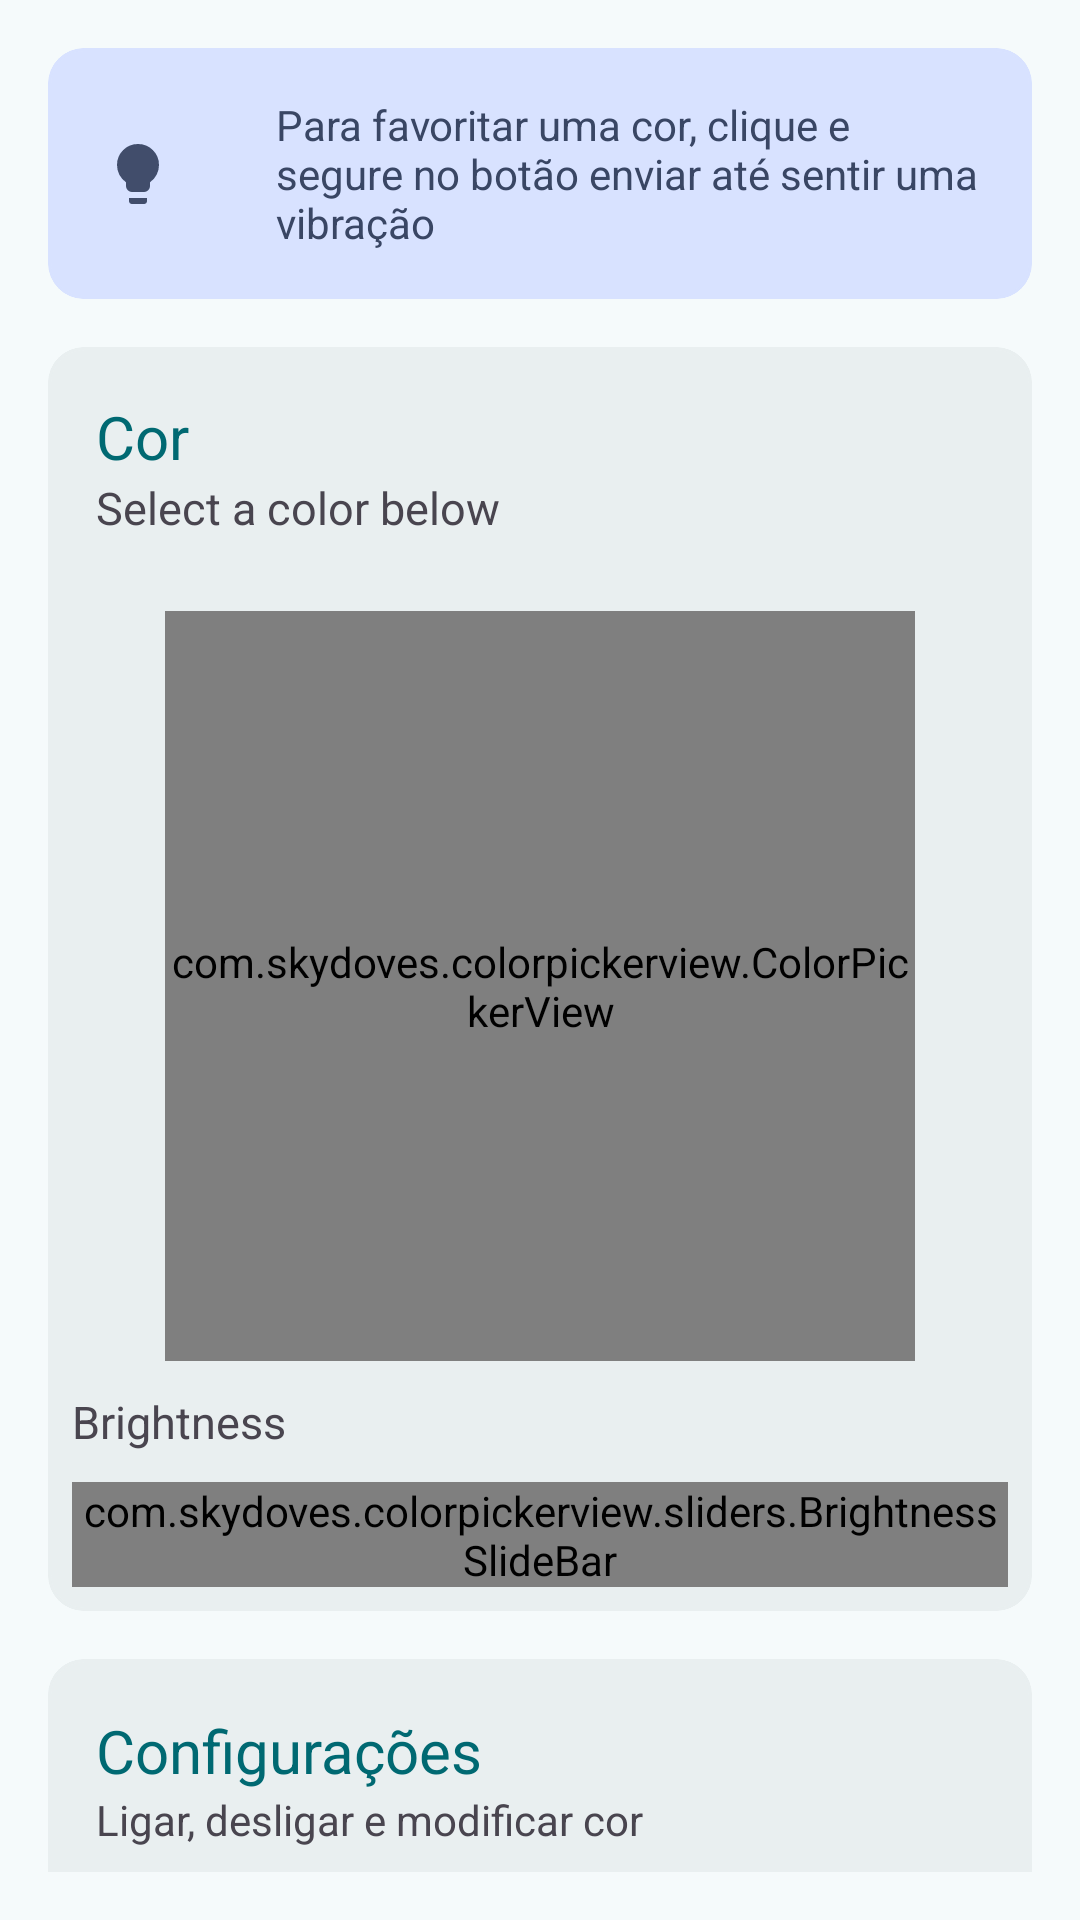

Layout XML and referenced resources for this Android screen:
<!-- AndroidManifest.xml: application theme Theme.Iluminus -->
<!-- res/layout/fragment_iluminus.xml -->
<?xml version="1.0" encoding="utf-8"?>
    <androidx.constraintlayout.widget.ConstraintLayout xmlns:android="http://schemas.android.com/apk/res/android"
        xmlns:app="http://schemas.android.com/apk/res-auto"
        xmlns:tools="http://schemas.android.com/tools"
        android:layout_width="match_parent"
        android:layout_height="match_parent"
        android:padding="16dp">

        <com.google.android.material.card.MaterialCardView
            android:id="@+id/MaterialCardTooltip"
            android:layout_width="0dp"
            android:layout_height="wrap_content"
            android:orientation="horizontal"
            app:cardBackgroundColor="@color/md_theme_tertiaryContainer"
            app:layout_constraintEnd_toEndOf="parent"
            app:layout_constraintHorizontal_bias="0.0"
            app:layout_constraintStart_toStartOf="parent"
            app:layout_constraintTop_toTopOf="parent"
            app:strokeColor="@color/md_theme_tertiaryContainer">

            <LinearLayout
                android:layout_width="match_parent"
                android:layout_height="match_parent"
                android:orientation="horizontal">

                <com.google.android.material.imageview.ShapeableImageView
                    android:layout_width="60dp"
                    android:layout_height="match_parent"
                    android:layout_gravity="start"
                    android:scaleType="centerInside"
                    android:src="@drawable/drawable_lightbulb"
                    android:tint="@color/md_theme_onTertiaryContainer">

                </com.google.android.material.imageview.ShapeableImageView>

                <com.google.android.material.textview.MaterialTextView
                    android:id="@+id/TextViewHeaderSubTitle"
                    android:layout_width="wrap_content"
                    android:layout_height="wrap_content"
                    android:layout_gravity="end"
                    android:padding="16dp"
                    android:text="Para favoritar uma cor, clique e segure no botão enviar até sentir uma vibração"
                    android:textColor="@color/md_theme_onTertiaryContainer"
                    android:textSize="14sp">

                </com.google.android.material.textview.MaterialTextView>

                <Button
                    style="?attr/materialIconButtonFilledStyle"
                    android:layout_width="60dp"
                    android:layout_height="wrap_content">

                </Button>
            </LinearLayout>

        </com.google.android.material.card.MaterialCardView>

        <com.google.android.material.card.MaterialCardView
        android:id="@+id/MaterialCardColorSetup"
        android:layout_width="0dp"
        android:layout_height="wrap_content"
        android:layout_marginTop="16dp"
        app:cardBackgroundColor="@color/md_theme_surfaceContainer"
        app:layout_constraintEnd_toEndOf="parent"
        app:layout_constraintStart_toStartOf="parent"
        app:layout_constraintTop_toBottomOf="@+id/MaterialCardTooltip"
        app:strokeColor="@color/md_theme_surfaceContainer">

        <LinearLayout
            android:layout_width="match_parent"
            android:layout_height="wrap_content"
            android:gravity="center|top"
            android:orientation="vertical"
            android:padding="8dp">

            <LinearLayout
                android:layout_width="match_parent"
                android:layout_height="wrap_content"
                android:gravity="center"
                android:orientation="horizontal"
                android:padding="8dp">

                <LinearLayout
                    android:layout_width="0dp"
                    android:layout_height="wrap_content"
                    android:layout_weight="1"
                    android:orientation="vertical">

                    <TextView
                        android:id="@+id/TextViewParametersTitle"
                        android:layout_width="match_parent"
                        android:layout_height="wrap_content"
                        android:text="Cor"
                        android:textColor="@color/md_theme_primary"
                        android:textSize="20sp" />

                    <TextView
                        android:id="@+id/TextViewParametersSubTitle"
                        android:layout_width="match_parent"
                        android:layout_height="wrap_content"
                        android:text="Select a color below"
                        android:textSize="15sp" />
                </LinearLayout>

                <Button
                    android:id="@+id/ButtonPreviousColor"
                    style="?attr/materialIconButtonFilledStyle"
                    android:layout_width="wrap_content"
                    android:layout_height="wrap_content"
                    android:contentDescription="Histórico"
                    app:icon="@drawable/drawable_history" />

                <Button
                    android:id="@+id/ButtonFavorite"
                    style="?attr/materialIconButtonFilledStyle"
                    android:layout_width="wrap_content"
                    android:layout_height="wrap_content"
                    android:layout_marginStart="8dp"
                    android:contentDescription="Favoritos"
                    app:icon="@drawable/drawable_favorite" />

            </LinearLayout>


            <com.skydoves.colorpickerview.ColorPickerView
                android:id="@+id/ColorPickerView"
                android:layout_width="250dp"
                android:layout_height="250dp"
                android:layout_marginTop="16dp">

            </com.skydoves.colorpickerview.ColorPickerView>

            <LinearLayout
                android:id="@+id/LinearLayoutBrightnessTool"
                android:layout_width="match_parent"
                android:layout_height="wrap_content"
                android:layout_marginTop="10dp"
                android:orientation="vertical">

                <TextView
                    android:id="@+id/TextViewBrightness"
                    android:layout_width="match_parent"
                    android:layout_height="wrap_content"
                    android:text="Brightness"
                    android:textSize="15sp" />

                <com.skydoves.colorpickerview.sliders.BrightnessSlideBar
                    android:id="@+id/BrightnessSlide"
                    android:layout_width="match_parent"
                    android:layout_height="35dp"
                    android:layout_marginTop="10dp"
                    app:borderColor_BrightnessSlider="?attr/colorPrimaryDark"
                    app:borderSize_BrightnessSlider="1"
                    app:selector_BrightnessSlider="@drawable/wheel" />
            </LinearLayout>

        </LinearLayout>
    </com.google.android.material.card.MaterialCardView>

        <com.google.android.material.card.MaterialCardView
        android:id="@+id/MaterialCardControlSetup"
        android:layout_width="0dp"
        android:layout_height="wrap_content"
        android:layout_marginTop="16dp"
        app:cardBackgroundColor="@color/md_theme_surfaceContainer"
        app:layout_constraintBottom_toBottomOf="parent"
        app:layout_constraintEnd_toEndOf="parent"
        app:layout_constraintStart_toStartOf="parent"
        app:layout_constraintTop_toBottomOf="@+id/MaterialCardColorSetup"
        app:layout_constraintVertical_bias="0.0"
        app:strokeColor="@color/md_theme_surfaceContainer">

        <LinearLayout
            android:layout_width="match_parent"
            android:layout_height="match_parent"
            android:gravity="center"
            android:orientation="vertical">

            <LinearLayout
                android:layout_width="match_parent"
                android:layout_height="match_parent"
                android:gravity="center"
                android:orientation="horizontal"
                android:padding="16dp">

                <LinearLayout
                    android:layout_width="0dp"
                    android:layout_height="wrap_content"
                    android:layout_weight="1"
                    android:orientation="vertical">

                    <TextView
                        android:id="@+id/TextViewControlTitle"
                        android:layout_width="match_parent"
                        android:layout_height="wrap_content"
                        android:text="Configurações"
                        android:textColor="@color/md_theme_primary"
                        android:textSize="20sp" />

                    <TextView
                        android:id="@+id/TextViewControlSubTitle"
                        android:layout_width="match_parent"
                        android:layout_height="wrap_content"
                        android:text="Ligar, desligar e modificar cor" />
                </LinearLayout>

                <Button
                    android:id="@+id/ButtonReset"
                    style="?attr/materialIconButtonFilledStyle"
                    android:layout_width="wrap_content"
                    android:layout_height="wrap_content"
                    android:contentDescription="Histórico"
                    app:icon="@drawable/drawable_power" />
            </LinearLayout>

            <com.google.android.material.progressindicator.LinearProgressIndicator
                android:layout_width="match_parent"
                android:layout_height="2dp"
                android:indeterminate="true"
                android:visibility="invisible"></com.google.android.material.progressindicator.LinearProgressIndicator>

            <Button
                android:id="@+id/ButtonSendColor"
                style="?attr/materialIconButtonOutlinedStyle"
                android:layout_width="150dp"
                android:layout_height="match_parent"
                android:layout_marginTop="10dp"
                android:layout_marginBottom="10dp"
                android:text="Send"></Button>

        </LinearLayout>

    </com.google.android.material.card.MaterialCardView>

    </androidx.constraintlayout.widget.ConstraintLayout>
<!-- resources referenced by this layout -->
<resources>
  <color name="md_theme_onTertiaryContainer">#394664</color>
  <color name="md_theme_primary">#006972</color>
  <color name="md_theme_surfaceContainer">#E9EFF0</color>
  <color name="md_theme_tertiaryContainer">#D8E2FF</color>
  <!-- drawable drawable_lightbulb (drawable) -->
  <vector xmlns:android="http://schemas.android.com/apk/res/android" android:alpha="0.96" android:height="24dp" android:viewportHeight="960" android:viewportWidth="960" android:width="24dp">
        
      <path android:fillColor="#e8eaed" android:pathData="M400,720q-33,0 -56.5,-23.5T320,640v-50q-57,-39 -88.5,-100T200,360q0,-117 81.5,-198.5T480,80q117,0 198.5,81.5T760,360q0,69 -31.5,129.5T640,590v50q0,33 -23.5,56.5T560,720L400,720ZM400,880q-17,0 -28.5,-11.5T360,840v-40h240v40q0,17 -11.5,28.5T560,880L400,880Z"/>
      
  </vector>
  <style name="Theme.Iluminus" parent="Base.Theme.Iluminus" />
  <color name="md_theme_onPrimary">#FFFFFF</color>
  <color name="md_theme_primaryContainer">#9DF0FB</color>
  <color name="md_theme_onPrimaryContainer">#004F56</color>
  <color name="md_theme_secondary">#4A6366</color>
  <color name="md_theme_onSecondary">#FFFFFF</color>
  <color name="md_theme_secondaryContainer">#CDE7EB</color>
  <color name="md_theme_onSecondaryContainer">#324B4E</color>
  <color name="md_theme_tertiary">#515E7D</color>
  <color name="md_theme_onTertiary">#FFFFFF</color>
  <color name="md_theme_error">#BA1A1A</color>
  <color name="md_theme_onError">#FFFFFF</color>
  <color name="md_theme_errorContainer">#FFDAD6</color>
  <color name="md_theme_onErrorContainer">#93000A</color>
  <color name="md_theme_background">#F5FAFB</color>
  <color name="md_theme_onBackground">#171D1D</color>
  <color name="md_theme_surface">#F5FAFB</color>
  <color name="md_theme_onSurface">#171D1D</color>
  <color name="md_theme_surfaceVariant">#DAE4E6</color>
  <color name="md_theme_onSurfaceVariant">#3F484A</color>
  <color name="md_theme_outline">#6F797A</color>
  <color name="md_theme_outlineVariant">#BEC8CA</color>
  <color name="md_theme_inverseSurface">#2B3132</color>
  <color name="md_theme_inverseOnSurface">#ECF2F3</color>
  <color name="md_theme_inversePrimary">#81D3DE</color>
  <color name="md_theme_primaryFixed">#9DF0FB</color>
  <color name="md_theme_onPrimaryFixed">#001F23</color>
  <color name="md_theme_primaryFixedDim">#81D3DE</color>
  <color name="md_theme_onPrimaryFixedVariant">#004F56</color>
  <color name="md_theme_secondaryFixed">#CDE7EB</color>
  <color name="md_theme_onSecondaryFixed">#051F22</color>
  <color name="md_theme_secondaryFixedDim">#B1CBCF</color>
  <color name="md_theme_onSecondaryFixedVariant">#324B4E</color>
  <color name="md_theme_tertiaryFixed">#D8E2FF</color>
  <color name="md_theme_onTertiaryFixed">#0C1B36</color>
  <color name="md_theme_tertiaryFixedDim">#B9C6EA</color>
  <color name="md_theme_onTertiaryFixedVariant">#394664</color>
  <color name="md_theme_surfaceDim">#D5DBDC</color>
  <color name="md_theme_surfaceBright">#F5FAFB</color>
  <color name="md_theme_surfaceContainerLowest">#FFFFFF</color>
  <color name="md_theme_surfaceContainerLow">#EFF5F5</color>
  <color name="md_theme_surfaceContainerHigh">#E3E9EA</color>
  <color name="md_theme_surfaceContainerHighest">#DEE4E4</color>
</resources>
